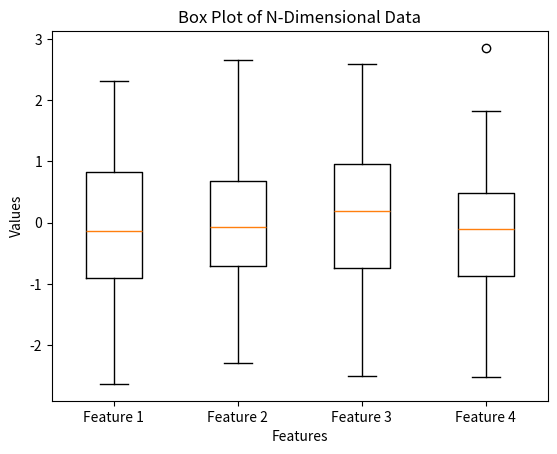

Generate this figure with matplotlib:
def alphabeta(depth, node, alpha, beta, isMax, values):

    if depth == 3:
        return values[node]

    if isMax:
        best = float('-inf')
        for i in range(2):
            val = alphabeta(depth + 1,node * 2 + i, alpha, beta, False, values)
            best = max(best, val)
            alpha = max(alpha, best)
            if beta <= alpha:
                break
        return best

    else:
        best = float('inf')
        for i in range(2):
            val = alphabeta(
                depth + 1, node * 2 + i,alpha,beta,True,values
            )
            best = min(best, val)
            beta = min(beta, best)
            if beta <= alpha:
                break

        return best
    
values = [3, 5, 2, 9, 12, 5, 23, 23]
result = alphabeta( 0 , 0,float('-inf'),float('inf'),True, values )
print("Optimal Value:", result)

#######################################################################

import matplotlib.pyplot as plt
import numpy as np

# Generate sample n-dimensional data
data = np.random.randn(100, 4)   # 100 samples, 4 features

# Create box plot
plt.boxplot(data)

# Labels for each feature
plt.xticks([1, 2, 3, 4], ['Feature 1', 'Feature 2', 'Feature 3', 'Feature 4'])

plt.title("Box Plot of N-Dimensional Data")
plt.xlabel("Features")
plt.ylabel("Values")

plt.show()
